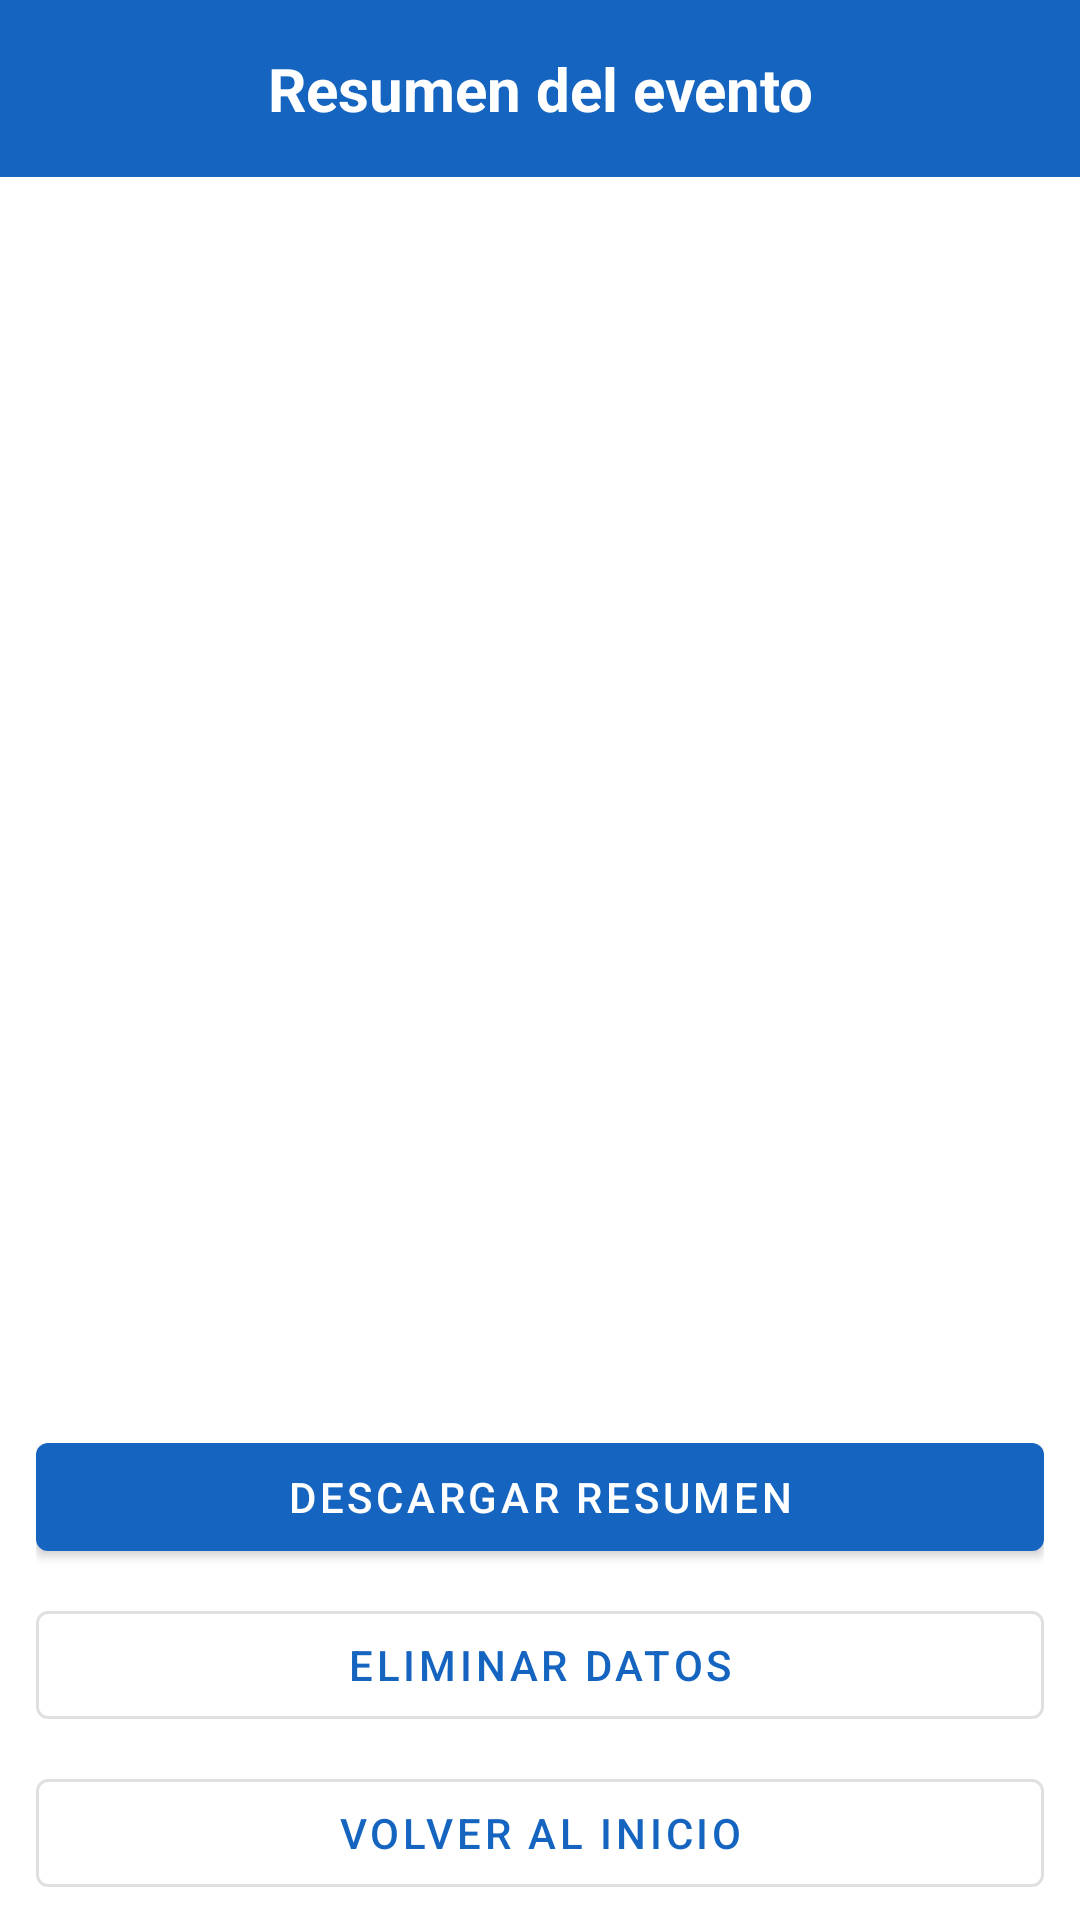

Android layout source for this screen:
<!-- AndroidManifest.xml: activity theme Theme.ControlAcceso.NoActionBar -->
<!-- res/layout/activity_summary.xml -->
<?xml version="1.0" encoding="utf-8"?>
<LinearLayout xmlns:android="http://schemas.android.com/apk/res/android"
    xmlns:tools="http://schemas.android.com/tools"
    android:layout_width="match_parent"
    android:layout_height="match_parent"
    android:orientation="vertical"
    tools:context=".SummaryActivity">

    <TextView
        android:id="@+id/titleText"
        android:layout_width="match_parent"
        android:layout_height="wrap_content"
        android:background="?attr/colorPrimary"
        android:gravity="center"
        android:padding="16dp"
        android:text="@string/summary_title"
        android:textColor="@color/white"
        android:textSize="20sp"
        android:textStyle="bold" />

    <TextView
        android:id="@+id/summaryInvitedText"
        android:layout_width="match_parent"
        android:layout_height="wrap_content"
        android:paddingHorizontal="16dp"
        android:paddingTop="12dp"
        android:textSize="15sp"
        android:textStyle="bold"
        tools:text="Total invitados: 10" />

    <TextView
        android:id="@+id/summaryAttendedText"
        android:layout_width="match_parent"
        android:layout_height="wrap_content"
        android:paddingHorizontal="16dp"
        android:paddingTop="4dp"
        android:textSize="15sp"
        android:textStyle="bold"
        tools:text="Asistentes únicos: 5" />

    <TextView
        android:id="@+id/summaryPendingText"
        android:layout_width="match_parent"
        android:layout_height="wrap_content"
        android:paddingHorizontal="16dp"
        android:paddingTop="4dp"
        android:textSize="15sp"
        tools:text="Aún no ingresan: 5" />

    <TextView
        android:id="@+id/summaryExportFlagText"
        android:layout_width="match_parent"
        android:layout_height="wrap_content"
        android:paddingHorizontal="16dp"
        android:paddingTop="4dp"
        android:paddingBottom="8dp"
        android:textSize="14sp"
        tools:text="Resumen exportado: No" />

    <TextView
        android:id="@+id/emptyText"
        android:layout_width="match_parent"
        android:layout_height="0dp"
        android:layout_weight="1"
        android:gravity="center"
        android:padding="16dp"
        android:text="@string/no_entries"
        android:visibility="gone" />

    <ListView
        android:id="@+id/entriesList"
        android:layout_width="match_parent"
        android:layout_height="0dp"
        android:layout_weight="1"
        android:divider="@android:color/darker_gray"
        android:dividerHeight="1dp"
        android:paddingHorizontal="8dp"
        tools:listitem="@layout/item_ingreso" />

    <LinearLayout
        android:layout_width="match_parent"
        android:layout_height="wrap_content"
        android:orientation="vertical"
        android:paddingStart="12dp"
        android:paddingEnd="12dp"
        android:paddingTop="12dp"
        android:paddingBottom="5dp">

        <com.google.android.material.button.MaterialButton
            android:id="@+id/exportCsvButton"
            android:layout_width="match_parent"
            android:layout_height="wrap_content"
            android:text="@string/download_list" />

        <com.google.android.material.button.MaterialButton
            android:id="@+id/deleteDataButton"
            style="@style/Widget.MaterialComponents.Button.OutlinedButton"
            android:layout_width="match_parent"
            android:layout_height="wrap_content"
            android:layout_marginTop="8dp"
            android:text="@string/delete_data" />

        <com.google.android.material.button.MaterialButton
            android:id="@+id/backButton"
            style="@style/Widget.MaterialComponents.Button.OutlinedButton"
            android:layout_width="match_parent"
            android:layout_height="wrap_content"
            android:layout_marginTop="8dp"
            android:text="@string/back_home" />
    </LinearLayout>

</LinearLayout>
<!-- res/layout/item_ingreso.xml (included above) -->
<?xml version="1.0" encoding="utf-8"?>
<LinearLayout xmlns:android="http://schemas.android.com/apk/res/android"
    xmlns:tools="http://schemas.android.com/tools"
    android:layout_width="match_parent"
    android:layout_height="wrap_content"
    android:orientation="vertical"
    android:padding="12dp">

    <TextView
        android:id="@+id/pmiText"
        android:layout_width="match_parent"
        android:layout_height="wrap_content"
        android:textSize="15sp"
        android:textStyle="bold"
        tools:text="1234567" />

    <TextView
        android:id="@+id/nombreText"
        android:layout_width="match_parent"
        android:layout_height="wrap_content"
        android:layout_marginTop="2dp"
        android:textSize="16sp"
        tools:text="Maria Perez" />

    <TextView
        android:id="@+id/emailText"
        android:layout_width="match_parent"
        android:layout_height="wrap_content"
        android:layout_marginTop="2dp"
        android:textSize="13sp"
        tools:text="antonio@ejemplo.cl" />

    <TextView
        android:id="@+id/horaText"
        android:layout_width="match_parent"
        android:layout_height="wrap_content"
        android:layout_marginTop="2dp"
        android:textColor="@android:color/darker_gray"
        android:textSize="14sp"
        tools:text="19:04:23" />

</LinearLayout>
<!-- resources referenced by this layout -->
<resources>
  <color name="white">#FFFFFFFF</color>
  <string name="back_home">Volver al inicio</string>
  <string name="delete_data">Eliminar datos</string>
  <string name="download_list">Descargar resumen</string>
  <string name="no_entries">No hay asistentes registrados.</string>
  <string name="summary_title">Resumen del evento</string>
  <style name="Theme.ControlAcceso.NoActionBar" parent="Theme.MaterialComponents.DayNight.NoActionBar">
          <item name="colorPrimary">#1565C0</item>
          <item name="colorPrimaryVariant">#0D47A1</item>
          <item name="colorOnPrimary">@color/white</item>
          <item name="colorSecondary">#26A69A</item>
          <item name="colorOnSecondary">@color/black</item>
      </style>
  <color name="black">#FF000000</color>
</resources>
